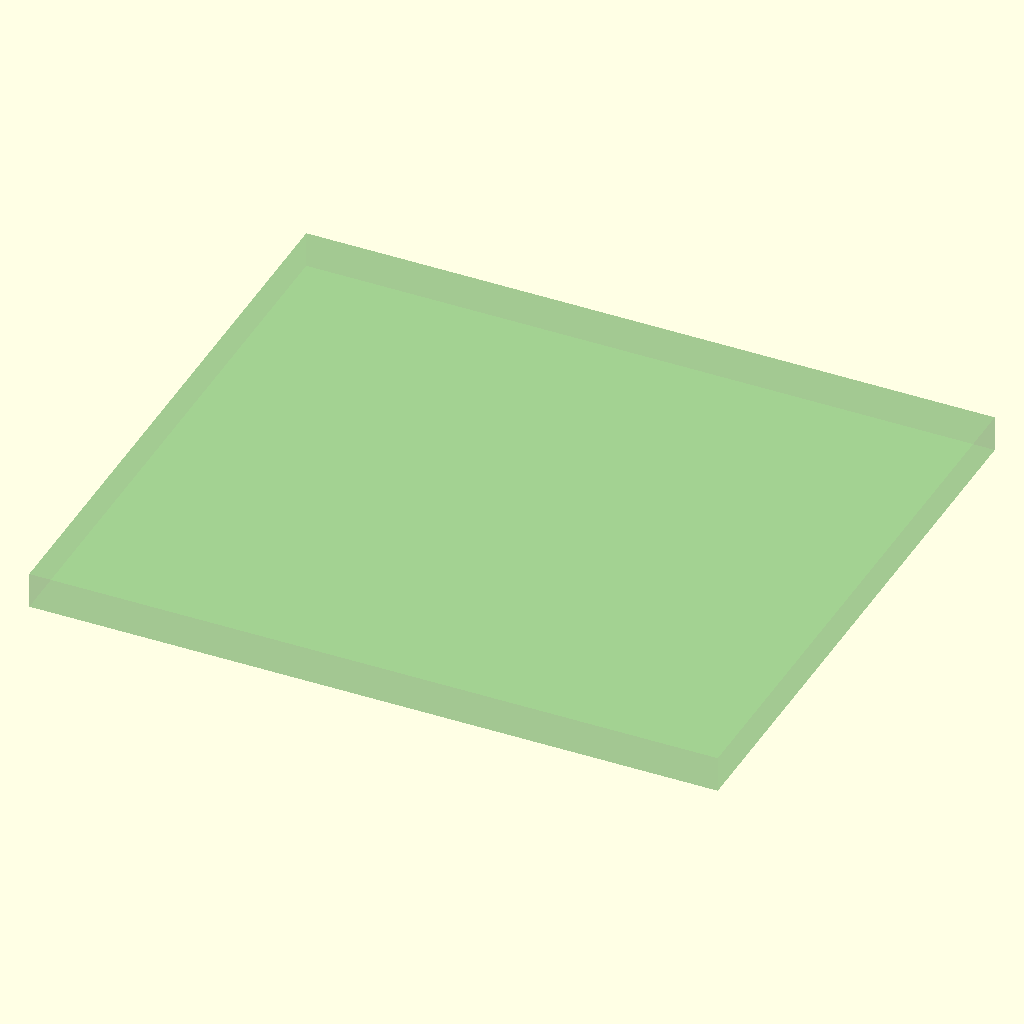
Cell 1 — every parameter at its default value.
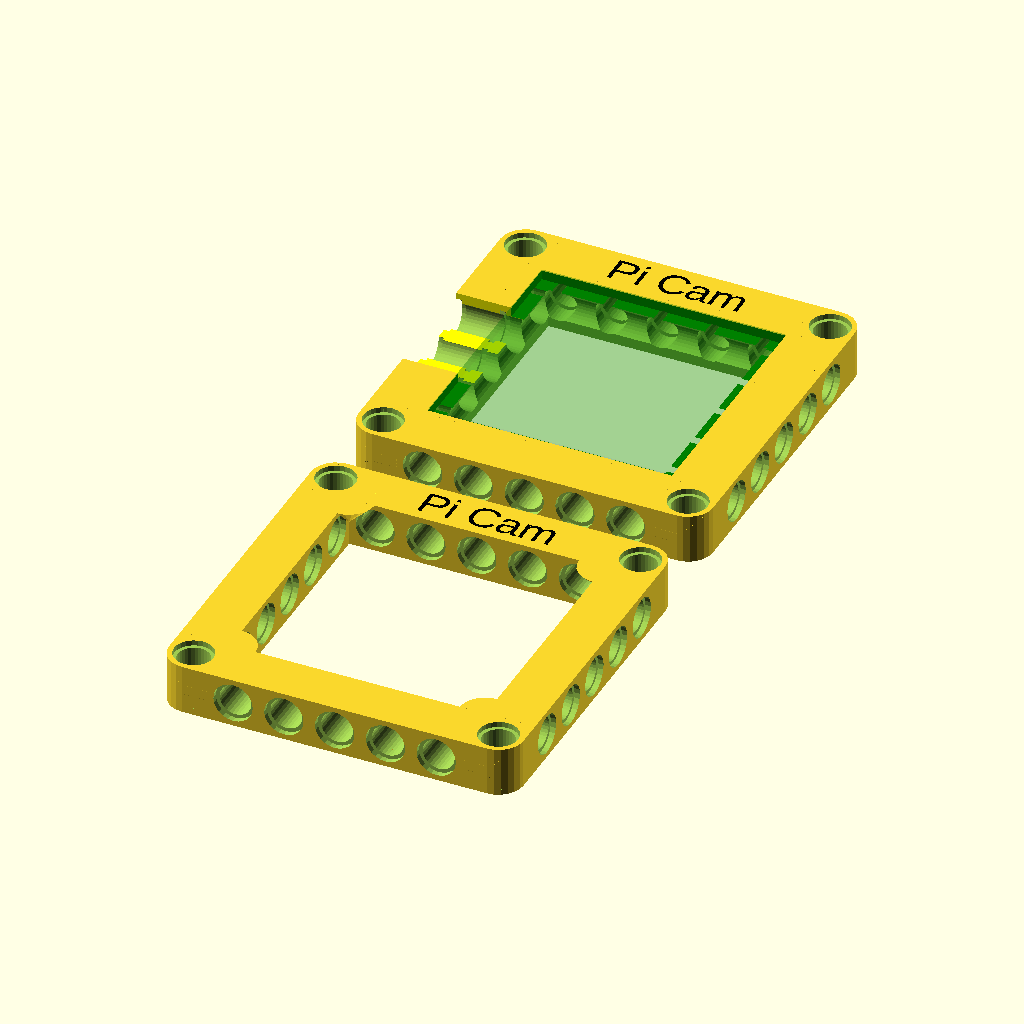
Cell 2: the "Rev22" preset from the model's presets file.
The same orthographic view direction (rotation 55°, 0°, 25°; colour scheme Cornfield) for every cell, with the view re-fitted per cell, so scale and position can differ between cells.
Source of the model, technic-mount/PELA-sparkfun-bigeasydriver-technic-mount.scad:
/*
Sparkfun BigEasyDriver Mount - 3D Printed LEGO-compatible PCB mount for stepper driver

Published at https://PELAblocks.org

By Paul Houghton
Twitter: @mobile_rat
Email: paulirotta@gmail.com
Blog: https://medium.com/@paulhoughton

Creative Commons Attribution ShareAlike NonCommercial License
    https://creativecommons.org/licenses/by-sa/4.0/legalcode

Design work kindly sponsored by
    https://www.futurice.com

All modules are setup for stateless functional-style reuse in other OpenSCAD files.
To this end, you can always pass in and override all parameters to create
a new effect. Doing this is not natural to OpenSCAD, so apologies for all
the boilerplate arguments which are passed in to each module or any errors
that may be hidden by the sensible default values. This is an evolving art.
*/

include <../style.scad>
include <../material.scad>
use <../PELA-block.scad>
use <../PELA-technic-block.scad>
use <../peg/PELA-technic-peg.scad>
use <../PELA-box-enclosure.scad>
use <../PELA-knob-mount.scad>
use <../technic-beam/PELA-technic-beam.scad>
use <../technic-beam/PELA-technic-twist-beam.scad>
use <PELA-technic-mount.scad>


/* [Render] */

// Show the inside structure [mm]
_cut_line = 0; // [0:1:100] 

// Printing material (set to select calibrated knob, socket and axle hole fit)
_material = 0; // [0:PLA, 1:ABS, 2:PET, 3:Biofila Silk, 4:Pro1, 5:NGEN, 6:NGEN FLEX, 7:Bridge Nylon, 8:TPU95, 9:TPU85/NinjaFlex, 10:Polycarbonite]

// Is the printer nozzle >= 0.5mm? If so, some features are enlarged to make printing easier
_large_nozzle = true;

// Select parts to render
_render_modules = 2; // [0:mount, 1:cover, 2:mount and cover]


/* [Board] */

// Board space width [mm]
_length = 36.5; // [0:1:300]

// Board space length [mm]
_width = 31.5; // [0:1:300] 

// Board space thickness [mm]
_thickness = 1.9; // [0:1:300]


/* [Enclosure] */

_l_pad = 0; // [0:tight, 1:+1 block, 2:+2 blocks] // Closeness of board fit lengthwise inside a ring of blocks [ratio - increase to make outer box slightly larger]

_w_pad = 1; // [0:tight, 1:+1 block, 2:+2 blocks] // Closeness of board fit widthwise inside a ring of blocks [ratio - increase to make outer box slightly larger]

// Height of the enclosure [blocks]
_h = 1; // [1:20]

// How many blocks in from length ends do the technic holes rotate 90 degrees [blocks]
_twist_l = 2; // [1:18]

// How many blocks in from width ends do the technic holes rotate 90 degrees [blocks]
_twist_w = 1; // [1:18]



// Step in from board space edges to support the board [mm]
_innercut = 1.6;

// Step down from board bottom to give room board components [mm]
_undercut = 3.0; // [0:0.1:100]

// Presence of sockets if center is "socket panel"
_center_sockets = true;

// Presence of knobs if center is "knob panel"
_center_knobs = true;

// Interior fill style
_center = 5; // [0:empty, 1:solid, 2:edge cheese holes, 3:top cheese holes, 4:all cheese holes, 5:socket panel, 6:knob panel, 7:flat planel]]

// Text label
_text = "BigEasy";


/* [Enclosure Left Cut] */

// Distance from the front of left side hole [mm]
_left_enclosure_cutout_y = 5; // [0:0.1:200]

// Width of the left side hole [mm]
_left_enclosure_cutout_width = 0; // [0:0.1:200]

// Depth of the left side hole [mm]
_left_enclosure_cutout_depth = 10; // [0:0.1:200]

// Distance from bottom of the left side hole [mm]
_left_enclosure_cutout_z = 5; // [0:0.1:200]

// Height of the left side hole [mm]
_left_enclosure_cutout_height = 20; // [0:0.1:200]



/* [Enclosure Right Cut] */

// Distance from the front of right side hole [mm]
_right_enclosure_cutout_y = 4; // [0:0.1:200]

// Width of the right side hole [mm]
_right_enclosure_cutout_width = 0; // [0:0.1:200]

// Depth of the right side hole [mm]
_right_enclosure_cutout_depth = 24; // [0:0.1:200]

// Distance from bottom of the right side hole [mm]
_right_enclosure_cutout_z = 4; // [0:0.1:200]

// Height of the right side hole [mm]
_right_enclosure_cutout_height = 8; // [0:0.1:200]



/* [Enclosure Front Cut] */

// Distance from the left of front side hole [mm]
_front_enclosure_cutout_x = 4; // [0:0.1:200]

// Width of the front side hole [mm]
_front_enclosure_cutout_width = 0; // [0:0.1:200]

// Depth into the part of the front cut [mm]
_front_enclosure_cutout_depth = 24; // [0:0.1:200]

// Distance from bottom of the front side hole [mm]
_front_enclosure_cutout_z = 4; // [0:0.1:200]

// Height of the front side hole [mm]
_front_enclosure_cutout_height = 8; // [0:0.1:200]



/* [Enclosure Back Cut] */

// Distance from the left of back side hole [mm]
_back_enclosure_cutout_x = 4; // [0:0.1:200]

// Width of the back side hole [mm]
_back_enclosure_cutout_width = 0; // [0:0.1:200]

// Depth of the back side hole [mm]
_back_enclosure_cutout_depth = 24; // [0:0.1:200]

// Distance from bottom of the back side hole [mm]
_back_enclosure_cutout_z = 4; // [0:0.1:200]

// Height of the back side hole [mm]
_back_enclosure_cutout_height = 8; // [0:0.1:200]



/* [Cover] */

// Text label
_cover_text = "BigEasy";

// Interior fill style
_cover_center = 5; // [0:empty, 1:solid, 2:edge cheese holes, 3:top cheese holes, 4:all cheese holes, 5:socket panel, 6:knob panel, 7:flat planel]

// Height of the cover [blocks]
_cover_h = 2; // [1:1:20]

// Presence of sockets if "cover center" is "socket panel"
_cover_sockets = true;

// Presence of knobs if "cover center" is "knob panel"
_cover_knobs = true;

// Include quarter-round corner hold-downs in the cover
_cover_corner_tabs = true;



/* [Advanced] */

// Depth of text etching into top surface
_text_depth = 0.5; // [0.0:0.1:2]

// Horizontal clearance space removed from the outer horizontal surface to allow two parts to be placed next to one another on a 8mm grid [mm]
_horizontal_skin = 0.1; // [0:0.02:0.5]

// Vertical clearance space between two parts to be placed next to one another on a 8mm grid [mm]
_vertical_skin = 0.1; // [0:0.02:0.5]

// How tall are top connectors [mm]
_knob_height = 2.9; // [0:disabled, 1.8:traditional, 2.9:PELA 3D print tall]

// Size of hole in the center of knobs if "center" or "cover center" is "knob panel"
_knob_vent_radius = 0.0; // [0.0:0.1:3.9]

// Add holes in the top deck to improve airflow and reduce weight
_top_vents = false;

// Bevel the outside edges above the board space inward to make upper structures like knobs more printable
_dome = false;



///////////////////////////////
// DISPLAY
///////////////////////////////

sparkfun_bigeasy_technic_mount(render_modules=_render_modules, material=_material, large_nozzle=_large_nozzle, cut_line=_cut_line, length=_length, width=_width, thickness=_thickness, h=_h, cover_h=_cover_h, l_pad=_l_pad, w_pad=_w_pad, twist_l=_twist_l, twist_w=_twist_w, knob_height=_knob_height, knob_vent_radius=_knob_vent_radius, top_vents=_top_vents, innercut=_innercut, undercut=_undercut, center=_center, cover_center=_cover_center, text=_text, cover_text=_cover_text, text_depth=_text_depth, left_enclosure_cutout_y=_left_enclosure_cutout_y, left_enclosure_cutout_width=_left_enclosure_cutout_width, left_enclosure_cutout_depth=_left_enclosure_cutout_depth, left_enclosure_cutout_z=_left_enclosure_cutout_z, left_enclosure_cutout_height=_left_enclosure_cutout_height, right_enclosure_cutout_y=_right_enclosure_cutout_y, right_enclosure_cutout_width=_right_enclosure_cutout_width, right_enclosure_cutout_depth=_right_enclosure_cutout_depth, right_enclosure_cutout_z=_right_enclosure_cutout_z, right_enclosure_cutout_height=_right_enclosure_cutout_height, front_enclosure_cutout_x=_front_enclosure_cutout_x, front_enclosure_cutout_width=_front_enclosure_cutout_width, front_enclosure_cutout_depth=_front_enclosure_cutout_depth, front_enclosure_cutout_z=_front_enclosure_cutout_z, front_enclosure_cutout_height=_front_enclosure_cutout_height, back_enclosure_cutout_x=_back_enclosure_cutout_x, back_enclosure_cutout_width=_back_enclosure_cutout_width, back_enclosure_cutout_depth=_back_enclosure_cutout_depth, back_enclosure_cutout_z=_back_enclosure_cutout_z, back_enclosure_cutout_height=_back_enclosure_cutout_height, dome=_dome, horizontal_skin=_horizontal_skin, vertical_skin=_vertical_skin, cover_corner_tabs=_cover_corner_tabs);



///////////////////////////////////
// MODULES
///////////////////////////////////

module sparkfun_bigeasy_technic_mount(render_modules, material, large_nozzle, cut_line=_cut_line, length, width, thickness, h, cover_h, l_pad, w_pad, twist_l, twist_w, knob_height, knob_vent_radius, top_vents,  innercut, undercut, center, cover_center, text, cover_text, text_depth, left_enclosure_cutout_y, left_enclosure_cutout_width, left_enclosure_cutout_depth, left_enclosure_cutout_z, left_enclosure_cutout_height, right_enclosure_cutout_y, right_enclosure_cutout_width, right_enclosure_cutout_depth, right_enclosure_cutout_z, right_enclosure_cutout_height, front_enclosure_cutout_x, front_enclosure_cutout_width, front_enclosure_cutout_depth, front_enclosure_cutout_z, front_enclosure_cutout_height, back_enclosure_cutout_x, back_enclosure_cutout_width, back_enclosure_cutout_depth, back_enclosure_cutout_z, back_enclosure_cutout_height, dome, horizontal_skin, vertical_skin, cover_corner_tabs) {

    l = fit_mm_to_blocks(length, l_pad);
    w = fit_mm_to_blocks(width, w_pad);

    difference() {
        technic_mount_and_cover(render_modules=render_modules, material=material, large_nozzle=large_nozzle, cut_line=cut_line, length=length, width=width, thickness=thickness, h=h, cover_h=cover_h, l_pad=l_pad, w_pad=w_pad, twist_l=twist_l, twist_w=twist_w, knob_height=knob_height, knob_vent_radius=knob_vent_radius, top_vents=top_vents, innercut=innercut, undercut=undercut, center=center, cover_center=cover_center, text=text, cover_text=cover_text, text_depth=text_depth, left_enclosure_cutout_y=left_enclosure_cutout_y, left_enclosure_cutout_width=left_enclosure_cutout_width, left_enclosure_cutout_depth=left_enclosure_cutout_depth, left_enclosure_cutout_z=left_enclosure_cutout_z, left_enclosure_cutout_height=left_enclosure_cutout_height, right_enclosure_cutout_y=right_enclosure_cutout_y, right_enclosure_cutout_width=right_enclosure_cutout_width, right_enclosure_cutout_depth=right_enclosure_cutout_depth, right_enclosure_cutout_z=right_enclosure_cutout_z, right_enclosure_cutout_height=right_enclosure_cutout_height, front_enclosure_cutout_x=front_enclosure_cutout_x, front_enclosure_cutout_width=front_enclosure_cutout_width, front_enclosure_cutout_depth=front_enclosure_cutout_depth, front_enclosure_cutout_z=front_enclosure_cutout_z, front_enclosure_cutout_height=front_enclosure_cutout_height, back_enclosure_cutout_x=back_enclosure_cutout_x, back_enclosure_cutout_width=back_enclosure_cutout_width, back_enclosure_cutout_depth=back_enclosure_cutout_depth, back_enclosure_cutout_z=back_enclosure_cutout_z, back_enclosure_cutout_height=back_enclosure_cutout_height, dome=dome, horizontal_skin=horizontal_skin, vertical_skin=vertical_skin, cover_corner_tabs=cover_corner_tabs);

        color("red") translate([block_width(-1), block_width(-0.5-w), block_width(1)]) {
            cube([block_width(l+2), block_width(w-2), block_width(_cover_h)]);
        }
    }
}
Customizer parameters (derived from the source; name, type, default, range or options):
_cut_line: number, default 0, range 0 to 100, step 1
_material: number, default 0, options 0, 1, 2, 3, 4, 5, 6, 7, 8, 9, 10
_large_nozzle: bool, default true
_render_modules: number, default 2, options 0, 1, 2
_length: number, default 36.5, range 0 to 300, step 1
_width: number, default 31.5, range 0 to 300, step 1
_thickness: number, default 1.9, range 0 to 300, step 1
_l_pad: number, default 0, options 0, 1, 2
_w_pad: number, default 1, options 0, 1, 2
_h: number, default 1, range 1 to 20
_twist_l: number, default 2, range 1 to 18
_twist_w: number, default 1, range 1 to 18
_innercut: number, default 1.6
_undercut: number, default 3, range 0 to 100, step 0.1
_center_sockets: bool, default true
_center_knobs: bool, default true
_center: number, default 5, options 0, 1, 2, 3, 4, 5, 6, 7
_text: string, default "BigEasy"
_left_enclosure_cutout_y: number, default 5, range 0 to 200, step 0.1
_left_enclosure_cutout_width: number, default 0, range 0 to 200, step 0.1
_left_enclosure_cutout_depth: number, default 10, range 0 to 200, step 0.1
_left_enclosure_cutout_z: number, default 5, range 0 to 200, step 0.1
_left_enclosure_cutout_height: number, default 20, range 0 to 200, step 0.1
_right_enclosure_cutout_y: number, default 4, range 0 to 200, step 0.1
_right_enclosure_cutout_width: number, default 0, range 0 to 200, step 0.1
_right_enclosure_cutout_depth: number, default 24, range 0 to 200, step 0.1
_right_enclosure_cutout_z: number, default 4, range 0 to 200, step 0.1
_right_enclosure_cutout_height: number, default 8, range 0 to 200, step 0.1
_front_enclosure_cutout_x: number, default 4, range 0 to 200, step 0.1
_front_enclosure_cutout_width: number, default 0, range 0 to 200, step 0.1
_front_enclosure_cutout_depth: number, default 24, range 0 to 200, step 0.1
_front_enclosure_cutout_z: number, default 4, range 0 to 200, step 0.1
_front_enclosure_cutout_height: number, default 8, range 0 to 200, step 0.1
_back_enclosure_cutout_x: number, default 4, range 0 to 200, step 0.1
_back_enclosure_cutout_width: number, default 0, range 0 to 200, step 0.1
_back_enclosure_cutout_depth: number, default 24, range 0 to 200, step 0.1
_back_enclosure_cutout_z: number, default 4, range 0 to 200, step 0.1
_back_enclosure_cutout_height: number, default 8, range 0 to 200, step 0.1
_cover_text: string, default "BigEasy"
_cover_center: number, default 5, options 0, 1, 2, 3, 4, 5, 6, 7
_cover_h: number, default 2, range 1 to 20, step 1
_cover_sockets: bool, default true
_cover_knobs: bool, default true
_cover_corner_tabs: bool, default true
_text_depth: number, default 0.5, range 0 to 2, step 0.1
_horizontal_skin: number, default 0.1, range 0 to 0.5, step 0.02
_vertical_skin: number, default 0.1, range 0 to 0.5, step 0.02
_knob_height: number, default 2.9, options 0, 1.8, 2.9
_knob_vent_radius: number, default 0, range 0 to 3.9, step 0.1
_top_vents: bool, default false
_dome: bool, default false
